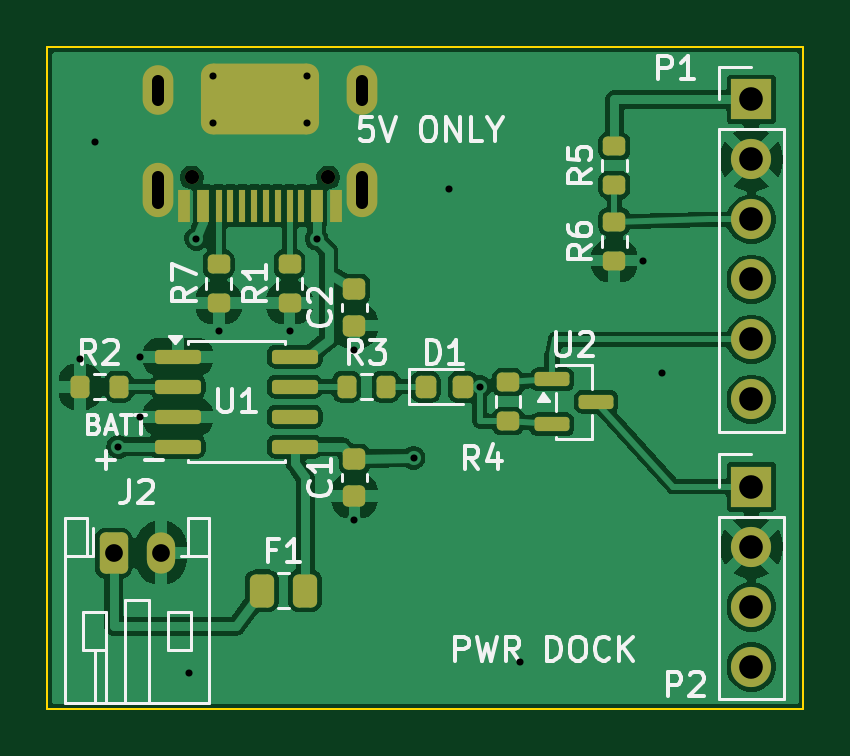
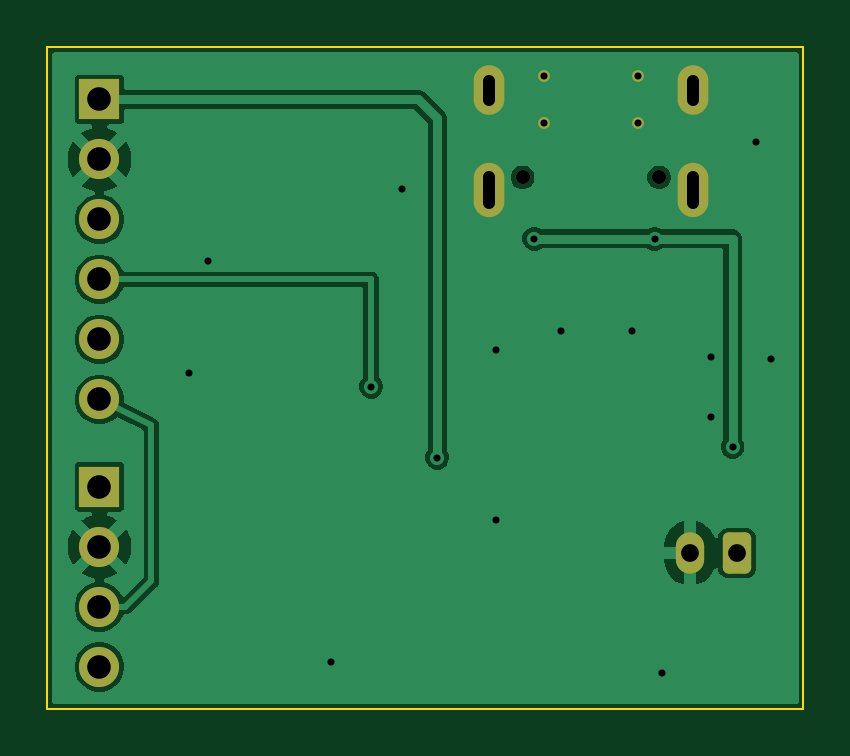
Circuit board: 19 layer files. Board 32.0 x 28.0 mm.
- inner_copper: power-dock-B_Courtyard.gbr (428 bytes)
- bottom_copper: power-dock-B_Cu.gbl (32273 bytes)
- inner_copper: power-dock-B_Fab.gbr (437 bytes)
- bottom_mask: power-dock-B_Mask.gbs (1979 bytes)
- paste: power-dock-B_Paste.gbp (455 bytes)
- bottom_silk: power-dock-B_Silkscreen.gbo (456 bytes)
- outline: power-dock-Edge_Cuts.gm1 (693 bytes)
- inner_copper: power-dock-F_Courtyard.gbr (4125 bytes)
- top_copper: power-dock-F_Cu.gtl (82062 bytes)
- inner_copper: power-dock-F_Fab.gbr (60707 bytes)
- top_mask: power-dock-F_Mask.gts (4377 bytes)
- paste: power-dock-F_Paste.gtp (3410 bytes)
- top_silk: power-dock-F_Silkscreen.gto (27600 bytes)
- inner_copper: power-dock-Margin.gbr (428 bytes)
- inner_copper: power-dock-User_Comments.gbr (431 bytes)
- inner_copper: power-dock-User_Drawings.gbr (529 bytes)
- inner_copper: power-dock-User_Eco1.gbr (428 bytes)
- inner_copper: power-dock-User_Eco2.gbr (428 bytes)
- drill: power-dock.drl (1301 bytes)

=== inner_copper: power-dock-B_Courtyard.gbr ===
%TF.GenerationSoftware,KiCad,Pcbnew,10.0.8*%
%TF.CreationDate,2026-11-09T22:27:54+00:00*%
%TF.ProjectId,power-dock,706f7765-722d-4646-9f63-6b2e6b696361,rev?*%
%TF.SameCoordinates,Original*%
%TF.FileFunction,Other,User*%
%FSLAX46Y46*%
G04 Gerber Fmt 4.6, Leading zero omitted, Abs format (unit mm)*
G04 Created by KiCad (PCBNEW 10.0.8) date 2026-11-09 22:27:54*
%MOMM*%
%LPD*%
G01*
G04 APERTURE LIST*
G04 APERTURE END LIST*
M02*

=== bottom_copper: power-dock-B_Cu.gbl (32273 bytes, source omitted) ===
=== inner_copper: power-dock-B_Fab.gbr ===
%TF.GenerationSoftware,KiCad,Pcbnew,10.0.8*%
%TF.CreationDate,2026-11-10T10:23:06+00:00*%
%TF.ProjectId,power-dock,706f7765-722d-4646-9f63-6b2e6b696361,rev?*%
%TF.SameCoordinates,Original*%
%TF.FileFunction,AssemblyDrawing,Bot*%
%FSLAX46Y46*%
G04 Gerber Fmt 4.6, Leading zero omitted, Abs format (unit mm)*
G04 Created by KiCad (PCBNEW 10.0.8) date 2026-11-10 10:23:06*
%MOMM*%
%LPD*%
G01*
G04 APERTURE LIST*
G04 APERTURE END LIST*
M02*

=== bottom_mask: power-dock-B_Mask.gbs (1979 bytes, source withheld) ===
=== paste: power-dock-B_Paste.gbp ===
%TF.GenerationSoftware,KiCad,Pcbnew,10.0.8*%
%TF.CreationDate,2026-11-10T10:23:06+00:00*%
%TF.ProjectId,power-dock,706f7765-722d-4646-9f63-6b2e6b696361,rev?*%
%TF.SameCoordinates,Original*%
%TF.FileFunction,Paste,Bot*%
%TF.FilePolarity,Positive*%
%FSLAX46Y46*%
G04 Gerber Fmt 4.6, Leading zero omitted, Abs format (unit mm)*
G04 Created by KiCad (PCBNEW 10.0.8) date 2026-11-10 10:23:06*
%MOMM*%
%LPD*%
G01*
G04 APERTURE LIST*
G04 APERTURE END LIST*
M02*

=== bottom_silk: power-dock-B_Silkscreen.gbo ===
%TF.GenerationSoftware,KiCad,Pcbnew,10.0.8*%
%TF.CreationDate,2026-11-10T10:23:06+00:00*%
%TF.ProjectId,power-dock,706f7765-722d-4646-9f63-6b2e6b696361,rev?*%
%TF.SameCoordinates,Original*%
%TF.FileFunction,Legend,Bot*%
%TF.FilePolarity,Positive*%
%FSLAX46Y46*%
G04 Gerber Fmt 4.6, Leading zero omitted, Abs format (unit mm)*
G04 Created by KiCad (PCBNEW 10.0.8) date 2026-11-10 10:23:06*
%MOMM*%
%LPD*%
G01*
G04 APERTURE LIST*
G04 APERTURE END LIST*
M02*

=== outline: power-dock-Edge_Cuts.gm1 ===
%TF.GenerationSoftware,KiCad,Pcbnew,10.0.8*%
%TF.CreationDate,2026-11-10T10:23:06+00:00*%
%TF.ProjectId,power-dock,706f7765-722d-4646-9f63-6b2e6b696361,rev?*%
%TF.SameCoordinates,Original*%
%TF.FileFunction,Profile,NP*%
%FSLAX46Y46*%
G04 Gerber Fmt 4.6, Leading zero omitted, Abs format (unit mm)*
G04 Created by KiCad (PCBNEW 10.0.8) date 2026-11-10 10:23:06*
%MOMM*%
%LPD*%
G01*
G04 APERTURE LIST*
%TA.AperFunction,Profile*%
%ADD10C,0.100000*%
%TD*%
G04 APERTURE END LIST*
D10*
X100000000Y-100000000D02*
X132000000Y-100000000D01*
X100000000Y-128000000D02*
X100000000Y-100000000D01*
X132000000Y-100000000D02*
X132000000Y-128000000D01*
X132000000Y-128000000D02*
X100000000Y-128000000D01*
M02*

=== inner_copper: power-dock-F_Courtyard.gbr ===
%TF.GenerationSoftware,KiCad,Pcbnew,10.0.8*%
%TF.CreationDate,2026-11-10T10:23:06+00:00*%
%TF.ProjectId,power-dock,706f7765-722d-4646-9f63-6b2e6b696361,rev?*%
%TF.SameCoordinates,Original*%
%TF.FileFunction,Other,User*%
%FSLAX46Y46*%
G04 Gerber Fmt 4.6, Leading zero omitted, Abs format (unit mm)*
G04 Created by KiCad (PCBNEW 10.0.8) date 2026-11-10 10:23:06*
%MOMM*%
%LPD*%
G01*
G04 APERTURE LIST*
%ADD10C,0.050000*%
G04 APERTURE END LIST*
%TO.C,R1*%
D10*
X109520000Y-108520000D02*
X110980000Y-108520000D01*
X110980000Y-111480000D01*
X109520000Y-111480000D01*
X109520000Y-108520000D01*
%TO.C,C1*%
X112270000Y-116720000D02*
X113730000Y-116720000D01*
X113730000Y-119680000D01*
X112270000Y-119680000D01*
X112270000Y-116720000D01*
%TO.C,R2*%
X100720000Y-113635000D02*
X103680000Y-113635000D01*
X103680000Y-115095000D01*
X100720000Y-115095000D01*
X100720000Y-113635000D01*
%TO.C,R7*%
X106520000Y-108520000D02*
X107980000Y-108520000D01*
X107980000Y-111480000D01*
X106520000Y-111480000D01*
X106520000Y-108520000D01*
%TO.C,F1*%
X108320000Y-122050000D02*
X111680000Y-122050000D01*
X111680000Y-123950000D01*
X108320000Y-123950000D01*
X108320000Y-122050000D01*
%TO.C,C2*%
X112270000Y-109520000D02*
X113730000Y-109520000D01*
X113730000Y-112480000D01*
X112270000Y-112480000D01*
X112270000Y-109520000D01*
%TO.C,U2*%
X120370000Y-113500000D02*
X121400000Y-113500000D01*
X120370000Y-114610000D02*
X120370000Y-113500000D01*
X120370000Y-115390000D02*
X121400000Y-115390000D01*
X120370000Y-116500000D02*
X120370000Y-115390000D01*
X121400000Y-113300000D02*
X123200000Y-113300000D01*
X121400000Y-113500000D02*
X121400000Y-113300000D01*
X121400000Y-114610000D02*
X120370000Y-114610000D01*
X121400000Y-115390000D02*
X121400000Y-114610000D01*
X121400000Y-116500000D02*
X120370000Y-116500000D01*
X121400000Y-116700000D02*
X121400000Y-116500000D01*
X123200000Y-113300000D02*
X123200000Y-114450000D01*
X123200000Y-114450000D02*
X124230000Y-114450000D01*
X123200000Y-115550000D02*
X123200000Y-116700000D01*
X123200000Y-116700000D02*
X121400000Y-116700000D01*
X124230000Y-114450000D02*
X124230000Y-115550000D01*
X124230000Y-115550000D02*
X123200000Y-115550000D01*
%TO.C,R6*%
X123270000Y-106720000D02*
X124730000Y-106720000D01*
X124730000Y-109680000D01*
X123270000Y-109680000D01*
X123270000Y-106720000D01*
%TO.C,R5*%
X123270000Y-103520000D02*
X124730000Y-103520000D01*
X124730000Y-106480000D01*
X123270000Y-106480000D01*
X123270000Y-103520000D01*
%TO.C,R4*%
X118770000Y-113520000D02*
X120230000Y-113520000D01*
X120230000Y-116480000D01*
X118770000Y-116480000D01*
X118770000Y-113520000D01*
%TO.C,R3*%
X112020000Y-113635000D02*
X114980000Y-113635000D01*
X114980000Y-115095000D01*
X112020000Y-115095000D01*
X112020000Y-113635000D01*
%TO.C,P1*%
X128030000Y-100430000D02*
X131570000Y-100430000D01*
X131570000Y-116670000D01*
X128030000Y-116670000D01*
X128030000Y-100430000D01*
%TO.C,D1*%
X115320000Y-113635000D02*
X118280000Y-113635000D01*
X118280000Y-115095000D01*
X115320000Y-115095000D01*
X115320000Y-113635000D01*
%TO.C,P2*%
X128030000Y-116830000D02*
X131570000Y-116830000D01*
X131570000Y-127990000D01*
X128030000Y-127990000D01*
X128030000Y-116830000D01*
%TO.C,J1*%
X104250000Y-98950000D02*
X113750000Y-98950000D01*
X104250000Y-107200000D02*
X104250000Y-98950000D01*
X113750000Y-98950000D02*
X113750000Y-107200000D01*
X113750000Y-107200000D02*
X104250000Y-107200000D01*
%TO.C,U1*%
X104300000Y-112540000D02*
X105800000Y-112540000D01*
X104300000Y-117460000D02*
X104300000Y-112540000D01*
X105800000Y-112300000D02*
X110200000Y-112300000D01*
X105800000Y-112540000D02*
X105800000Y-112300000D01*
X105800000Y-117460000D02*
X104300000Y-117460000D01*
X105800000Y-117700000D02*
X105800000Y-117460000D01*
X110200000Y-112300000D02*
X110200000Y-112540000D01*
X110200000Y-112540000D02*
X111700000Y-112540000D01*
X110200000Y-117460000D02*
X110200000Y-117700000D01*
X110200000Y-117700000D02*
X105800000Y-117700000D01*
X111700000Y-112540000D02*
X111700000Y-117460000D01*
X111700000Y-117460000D02*
X110200000Y-117460000D01*
%TO.C,J2*%
X100350000Y-119550000D02*
X107250000Y-119550000D01*
X107250000Y-128150000D01*
X100350000Y-128150000D01*
X100350000Y-119550000D01*
%TD*%
M02*

=== top_copper: power-dock-F_Cu.gtl (82062 bytes, source omitted) ===
=== inner_copper: power-dock-F_Fab.gbr (60707 bytes, source omitted) ===
=== top_mask: power-dock-F_Mask.gts ===
%TF.GenerationSoftware,KiCad,Pcbnew,10.0.8*%
%TF.CreationDate,2026-11-10T10:23:06+00:00*%
%TF.ProjectId,power-dock,706f7765-722d-4646-9f63-6b2e6b696361,rev?*%
%TF.SameCoordinates,Original*%
%TF.FileFunction,Soldermask,Top*%
%TF.FilePolarity,Negative*%
%FSLAX46Y46*%
G04 Gerber Fmt 4.6, Leading zero omitted, Abs format (unit mm)*
G04 Created by KiCad (PCBNEW 10.0.8) date 2026-11-10 10:23:06*
%MOMM*%
%LPD*%
G01*
G04 APERTURE LIST*
G04 Aperture macros list*
%AMRoundRect*
0 Rectangle with rounded corners*
0 $1 Rounding radius*
0 $2 $3 $4 $5 $6 $7 $8 $9 X,Y pos of 4 corners*
0 Add a 4 corners polygon primitive as box body*
4,1,4,$2,$3,$4,$5,$6,$7,$8,$9,$2,$3,0*
0 Add four circle primitives for the rounded corners*
1,1,$1+$1,$2,$3*
1,1,$1+$1,$4,$5*
1,1,$1+$1,$6,$7*
1,1,$1+$1,$8,$9*
0 Add four rect primitives between the rounded corners*
20,1,$1+$1,$2,$3,$4,$5,0*
20,1,$1+$1,$4,$5,$6,$7,0*
20,1,$1+$1,$6,$7,$8,$9,0*
20,1,$1+$1,$8,$9,$2,$3,0*%
G04 Aperture macros list end*
%ADD10RoundRect,0.200000X0.275000X-0.200000X0.275000X0.200000X-0.275000X0.200000X-0.275000X-0.200000X0*%
%ADD11RoundRect,0.225000X0.250000X-0.225000X0.250000X0.225000X-0.250000X0.225000X-0.250000X-0.225000X0*%
%ADD12RoundRect,0.200000X-0.200000X-0.275000X0.200000X-0.275000X0.200000X0.275000X-0.200000X0.275000X0*%
%ADD13RoundRect,0.250000X-0.262500X-0.450000X0.262500X-0.450000X0.262500X0.450000X-0.262500X0.450000X0*%
%ADD14RoundRect,0.150000X-0.587500X-0.150000X0.587500X-0.150000X0.587500X0.150000X-0.587500X0.150000X0*%
%ADD15R,1.700000X1.700000*%
%ADD16C,1.700000*%
%ADD17RoundRect,0.218750X-0.218750X-0.256250X0.218750X-0.256250X0.218750X0.256250X-0.218750X0.256250X0*%
%ADD18C,0.600000*%
%ADD19R,0.300000X1.400000*%
%ADD20R,0.500000X1.400000*%
%ADD21O,1.300000X2.300000*%
%ADD22O,1.300000X2.100000*%
%ADD23C,0.500000*%
%ADD24RoundRect,0.500000X2.000000X1.000000X-2.000000X1.000000X-2.000000X-1.000000X2.000000X-1.000000X0*%
%ADD25RoundRect,0.150000X-0.825000X-0.150000X0.825000X-0.150000X0.825000X0.150000X-0.825000X0.150000X0*%
%ADD26RoundRect,0.250000X-0.350000X-0.625000X0.350000X-0.625000X0.350000X0.625000X-0.350000X0.625000X0*%
%ADD27O,1.200000X1.750000*%
G04 APERTURE END LIST*
D10*
%TO.C,R1*%
X110250000Y-110825000D03*
X110250000Y-109175000D03*
%TD*%
D11*
%TO.C,C1*%
X113000000Y-118975000D03*
X113000000Y-117425000D03*
%TD*%
D12*
%TO.C,R2*%
X101375000Y-114365000D03*
X103025000Y-114365000D03*
%TD*%
D10*
%TO.C,R7*%
X107250000Y-110825000D03*
X107250000Y-109175000D03*
%TD*%
D13*
%TO.C,F1*%
X109087500Y-123000000D03*
X110912500Y-123000000D03*
%TD*%
D11*
%TO.C,C2*%
X113000000Y-111775000D03*
X113000000Y-110225000D03*
%TD*%
D14*
%TO.C,U2*%
X121362500Y-114050000D03*
X121362500Y-115950000D03*
X123237500Y-115000000D03*
%TD*%
D10*
%TO.C,R6*%
X124000000Y-109025000D03*
X124000000Y-107375000D03*
%TD*%
%TO.C,R5*%
X124000000Y-105825000D03*
X124000000Y-104175000D03*
%TD*%
%TO.C,R4*%
X119500000Y-115825000D03*
X119500000Y-114175000D03*
%TD*%
D12*
%TO.C,R3*%
X112675000Y-114365000D03*
X114325000Y-114365000D03*
%TD*%
D15*
%TO.C,P1*%
X129800000Y-102200000D03*
D16*
X129800000Y-104740000D03*
X129800000Y-107280000D03*
X129800000Y-109820000D03*
X129800000Y-112360000D03*
X129800000Y-114900000D03*
%TD*%
D17*
%TO.C,D1*%
X116012500Y-114365000D03*
X117587500Y-114365000D03*
%TD*%
D15*
%TO.C,P2*%
X129800000Y-118600000D03*
D16*
X129800000Y-121140000D03*
X129800000Y-123680000D03*
X129800000Y-126220000D03*
%TD*%
D18*
%TO.C,J1*%
X111890000Y-105500000D03*
X106110000Y-105500000D03*
D19*
X110250000Y-106700000D03*
X109250000Y-106700000D03*
X108750000Y-106700000D03*
X107750000Y-106700000D03*
D20*
X106600000Y-106700000D03*
X105800000Y-106700000D03*
D19*
X107250000Y-106700000D03*
X108250000Y-106700000D03*
X109750000Y-106700000D03*
X110750000Y-106700000D03*
D20*
X111400000Y-106700000D03*
X112200000Y-106700000D03*
D21*
X113330000Y-106020000D03*
D22*
X113330000Y-101820000D03*
D23*
X111000000Y-103200000D03*
X111000000Y-101200000D03*
D24*
X109000000Y-102200000D03*
D23*
X107000000Y-103200000D03*
X107000000Y-101200000D03*
D21*
X104670000Y-106020000D03*
D22*
X104670000Y-101820000D03*
%TD*%
D25*
%TO.C,U1*%
X105525000Y-113095000D03*
X105525000Y-114365000D03*
X105525000Y-115635000D03*
X105525000Y-116905000D03*
X110475000Y-116905000D03*
X110475000Y-115635000D03*
X110475000Y-114365000D03*
X110475000Y-113095000D03*
%TD*%
D26*
%TO.C,J2*%
X102800000Y-121400000D03*
D27*
X104800000Y-121400000D03*
%TD*%
M02*

=== paste: power-dock-F_Paste.gtp (3410 bytes, source withheld) ===
=== top_silk: power-dock-F_Silkscreen.gto (27600 bytes, source omitted) ===
=== inner_copper: power-dock-Margin.gbr ===
%TF.GenerationSoftware,KiCad,Pcbnew,10.0.8*%
%TF.CreationDate,2026-11-10T10:23:06+00:00*%
%TF.ProjectId,power-dock,706f7765-722d-4646-9f63-6b2e6b696361,rev?*%
%TF.SameCoordinates,Original*%
%TF.FileFunction,Other,User*%
%FSLAX46Y46*%
G04 Gerber Fmt 4.6, Leading zero omitted, Abs format (unit mm)*
G04 Created by KiCad (PCBNEW 10.0.8) date 2026-11-10 10:23:06*
%MOMM*%
%LPD*%
G01*
G04 APERTURE LIST*
G04 APERTURE END LIST*
M02*

=== inner_copper: power-dock-User_Comments.gbr ===
%TF.GenerationSoftware,KiCad,Pcbnew,10.0.8*%
%TF.CreationDate,2026-11-10T10:23:06+00:00*%
%TF.ProjectId,power-dock,706f7765-722d-4646-9f63-6b2e6b696361,rev?*%
%TF.SameCoordinates,Original*%
%TF.FileFunction,Other,Comment*%
%FSLAX46Y46*%
G04 Gerber Fmt 4.6, Leading zero omitted, Abs format (unit mm)*
G04 Created by KiCad (PCBNEW 10.0.8) date 2026-11-10 10:23:06*
%MOMM*%
%LPD*%
G01*
G04 APERTURE LIST*
G04 APERTURE END LIST*
M02*

=== inner_copper: power-dock-User_Drawings.gbr ===
%TF.GenerationSoftware,KiCad,Pcbnew,10.0.8*%
%TF.CreationDate,2026-11-10T10:23:06+00:00*%
%TF.ProjectId,power-dock,706f7765-722d-4646-9f63-6b2e6b696361,rev?*%
%TF.SameCoordinates,Original*%
%TF.FileFunction,OtherDrawing,Comment*%
%FSLAX46Y46*%
G04 Gerber Fmt 4.6, Leading zero omitted, Abs format (unit mm)*
G04 Created by KiCad (PCBNEW 10.0.8) date 2026-11-10 10:23:06*
%MOMM*%
%LPD*%
G01*
G04 APERTURE LIST*
%ADD10C,0.050000*%
G04 APERTURE END LIST*
%TO.C,J1*%
D10*
X113800000Y-99200000D02*
X104200000Y-99200000D01*
%TD*%
M02*

=== inner_copper: power-dock-User_Eco1.gbr ===
%TF.GenerationSoftware,KiCad,Pcbnew,10.0.8*%
%TF.CreationDate,2026-11-10T10:23:06+00:00*%
%TF.ProjectId,power-dock,706f7765-722d-4646-9f63-6b2e6b696361,rev?*%
%TF.SameCoordinates,Original*%
%TF.FileFunction,Other,ECO1*%
%FSLAX46Y46*%
G04 Gerber Fmt 4.6, Leading zero omitted, Abs format (unit mm)*
G04 Created by KiCad (PCBNEW 10.0.8) date 2026-11-10 10:23:06*
%MOMM*%
%LPD*%
G01*
G04 APERTURE LIST*
G04 APERTURE END LIST*
M02*

=== inner_copper: power-dock-User_Eco2.gbr ===
%TF.GenerationSoftware,KiCad,Pcbnew,10.0.8*%
%TF.CreationDate,2026-11-10T10:23:06+00:00*%
%TF.ProjectId,power-dock,706f7765-722d-4646-9f63-6b2e6b696361,rev?*%
%TF.SameCoordinates,Original*%
%TF.FileFunction,Other,ECO2*%
%FSLAX46Y46*%
G04 Gerber Fmt 4.6, Leading zero omitted, Abs format (unit mm)*
G04 Created by KiCad (PCBNEW 10.0.8) date 2026-11-10 10:23:06*
%MOMM*%
%LPD*%
G01*
G04 APERTURE LIST*
G04 APERTURE END LIST*
M02*

=== drill: power-dock.drl ===
M48
; DRILL file KiCad 10.0.8 date 2026-11-09T22:27:54
; FORMAT={-:-/ absolute / metric / decimal}
; #@! TF.CreationDate,2026-11-09T22:27:54+00:00
; #@! TF.GenerationSoftware,Kicad,Pcbnew,10.0.8
; #@! TF.FileFunction,MixedPlating,1,2
FMAT,2
METRIC
; #@! TA.AperFunction,Plated,PTH,ViaDrill
T1C0.300
; #@! TA.AperFunction,Plated,PTH,ComponentDrill
T2C0.300
; #@! TA.AperFunction,Plated,PTH,ComponentDrill
T3C0.500
; #@! TA.AperFunction,Plated,PTH,ComponentDrill
T4C0.750
; #@! TA.AperFunction,Plated,PTH,ComponentDrill
T5C1.000
; #@! TA.AperFunction,NonPlated,NPTH,ComponentDrill
T6C0.600
%
G90
G05
T1
X101.375Y-113.2
X102.0Y-104.0
X103.0Y-116.905
X103.9Y-113.095
X103.9Y-115.635
X106.0Y-126.5
X106.3Y-108.1
X107.25Y-112.0
X110.25Y-112.0
X111.4Y-108.1
X113.0Y-112.8
X113.0Y-120.0
X115.5Y-117.375
X117.0Y-106.0
X118.3Y-114.365
X120.0Y-126.0
X125.2Y-109.025
X126.0Y-113.8
T2
X107.0Y-101.2
X107.0Y-103.2
X111.0Y-101.2
X111.0Y-103.2
T4
X102.8Y-121.4
X104.8Y-121.4
T5
X129.8Y-102.2
X129.8Y-104.74
X129.8Y-107.28
X129.8Y-109.82
X129.8Y-112.36
X129.8Y-114.9
X129.8Y-118.6
X129.8Y-121.14
X129.8Y-123.68
X129.8Y-126.22
T6
X106.11Y-105.5
X111.89Y-105.5
T3
X104.67Y-102.22G85X104.67Y-101.42
G05
X104.67Y-106.57G85X104.67Y-105.47
G05
X113.33Y-102.22G85X113.33Y-101.42
G05
X113.33Y-106.57G85X113.33Y-105.47
G05
M30
